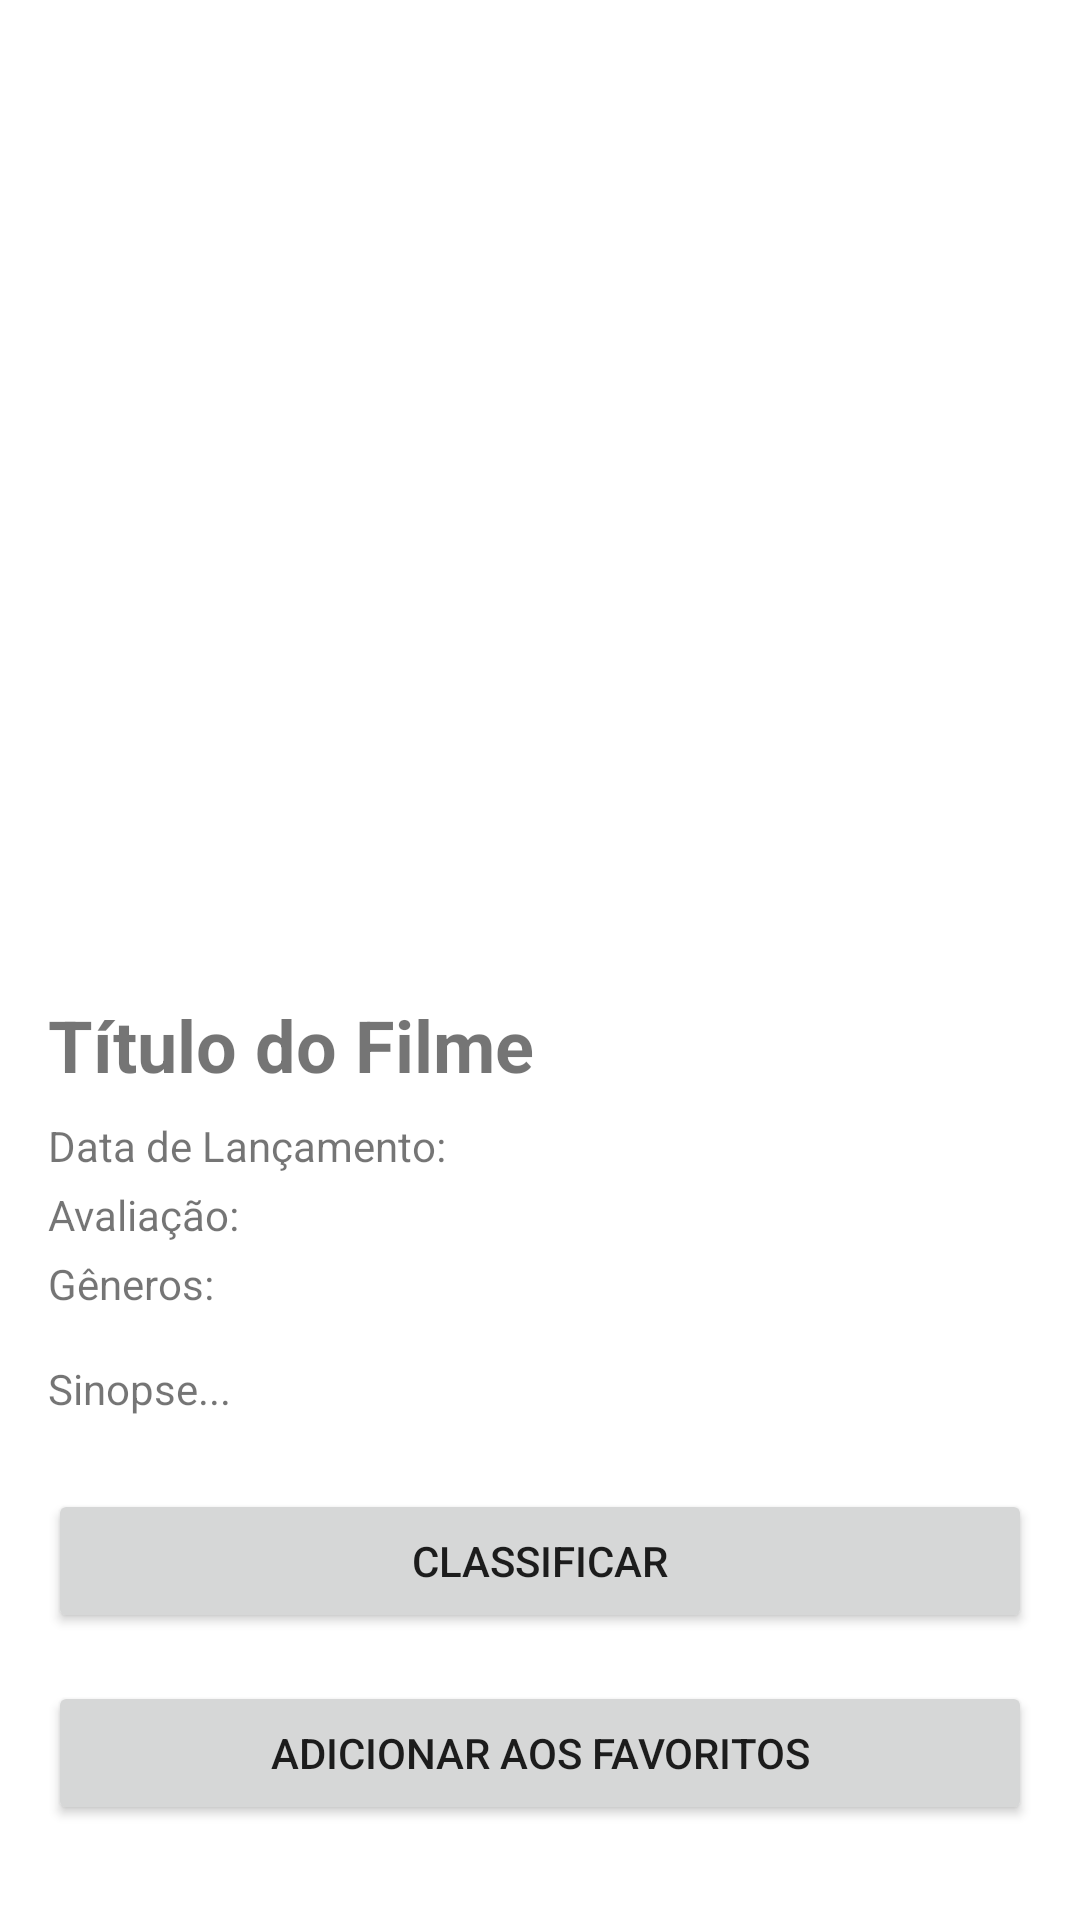

Produce the Android XML layout that renders to this screen, including the resource entries it uses.
<!-- AndroidManifest.xml: application theme Theme.AndroidFinal -->
<!-- res/layout/activity_movie_details.xml -->
<?xml version="1.0" encoding="utf-8"?>
<ScrollView
    xmlns:android="http://schemas.android.com/apk/res/android"
    android:layout_width="match_parent"
    android:layout_height="match_parent"
    android:padding="16dp">

    <LinearLayout
        android:orientation="vertical"
        android:layout_width="match_parent"
        android:layout_height="wrap_content">

        <ImageView
            android:id="@+id/moviePoster"
            android:layout_width="match_parent"
            android:layout_height="300dp"
            android:scaleType="centerCrop" />

        <TextView
            android:id="@+id/movieTitle"
            android:layout_width="wrap_content"
            android:layout_height="wrap_content"
            android:text="Título do Filme"
            android:textSize="24sp"
            android:textStyle="bold"
            android:layout_marginTop="16dp" />

        <TextView
            android:id="@+id/movieReleaseDate"
            android:layout_width="wrap_content"
            android:layout_height="wrap_content"
            android:text="Data de Lançamento: "
            android:layout_marginTop="8dp" />

        <TextView
            android:id="@+id/movieRating"
            android:layout_width="wrap_content"
            android:layout_height="wrap_content"
            android:text="Avaliação: "
            android:layout_marginTop="4dp" />

        <TextView
            android:id="@+id/movieGenres"
            android:layout_width="wrap_content"
            android:layout_height="wrap_content"
            android:text="Gêneros: "
            android:layout_marginTop="4dp" />

        <TextView
            android:id="@+id/movieOverview"
            android:layout_width="wrap_content"
            android:layout_height="wrap_content"
            android:text="Sinopse..."
            android:layout_marginTop="16dp" />

        <Button
            android:id="@+id/btnRate"
            android:layout_width="match_parent"
            android:layout_height="wrap_content"
            android:text="Classificar"
            android:layout_marginTop="24dp" />

        <Button
            android:id="@+id/btnFavorite"
            android:layout_width="match_parent"
            android:layout_height="wrap_content"
            android:text="Adicionar aos Favoritos"
            android:layout_marginTop="16dp" />

    </LinearLayout>

</ScrollView>
<!-- resources referenced by this layout -->
<resources>
  <style name="Theme.AndroidFinal" parent="Theme.MaterialComponents.DayNight.DarkActionBar">
          
          <item name="colorPrimary">@color/purple_700</item>
          <item name="colorPrimaryVariant">@color/purple_500</item>
          <item name="colorOnPrimary">@color/white</item>
          
          <item name="colorSecondary">@color/teal_200</item>
          <item name="colorSecondaryVariant">@color/teal_700</item>
          <item name="colorOnSecondary">@color/black</item>
          
          <item name="android:statusBarColor">?attr/colorPrimaryVariant</item>
          
      </style>
  <color name="white">#FFFFFF</color>
  <!-- not gathered from this repository: default colours our renderer supplied (Android Studio template values) -->
  <color name="purple_500">#FF6200EE</color>
  <color name="purple_700">#FF3700B3</color>
  <color name="teal_200">#FF03DAC5</color>
  <color name="teal_700">#FF018786</color>
  <color name="black">#FF000000</color>
</resources>
